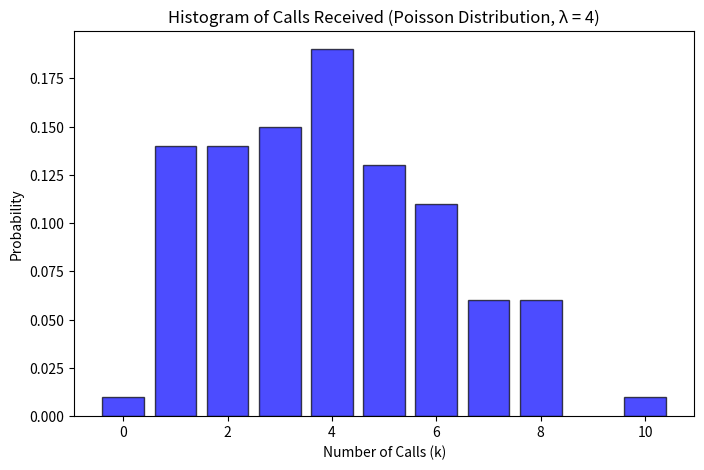
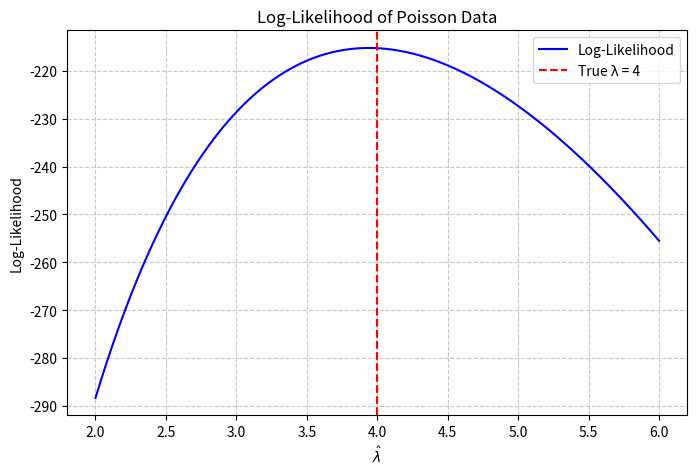

These charts were generated, in order, by the following Python code:
from scipy.stats import poisson
import matplotlib.pyplot as plt
from collections import Counter
import numpy as np

lambda_ = 4
X = poisson.rvs(lambda_, size=100, random_state=1) 

print("Calls received in the first 10 days:", X[:10])

counts = Counter(X)
values = sorted(counts.keys())  
frequencies = [counts[val] / len(X) for val in values]  

fig, ax = plt.subplots(1, 1, figsize=(8, 5))

ax.bar(values, frequencies, width=0.8, alpha=0.7, color='blue', edgecolor='black')

plt.ylabel("Probability")
plt.xlabel("Number of Calls (k)")
plt.title("Histogram of Calls Received (Poisson Distribution, λ = 4)")

#plt.show()

"""
Point 2
"""


lambda_hat_values = np.linspace(2, 6, 100) 
log_likelihoods = [np.sum(poisson.logpmf(X, mu=lmb)) for lmb in lambda_hat_values]

plt.figure(figsize=(8, 5))
plt.plot(lambda_hat_values, log_likelihoods, label="Log-Likelihood", color="blue")
plt.axvline(x=lambda_, color="red", linestyle="--", label=f"True λ = {lambda_}")
plt.title("Log-Likelihood of Poisson Data")
plt.xlabel(r"$\hat{\lambda}$")
plt.ylabel("Log-Likelihood")
plt.grid(alpha=0.7, linestyle="--")
plt.legend()
plt.show()

"""
Point 3
"""
lambda_hat = np.mean(X)
print(f"MLE for lambda: {lambda_hat:.4f}")

"""
Point 4
"""

lambda_hat_analytical = lambda_hat_values[np.argmax(log_likelihoods)]

print(f"Lambda hat analytical: {lambda_hat_analytical:.4f}") 


